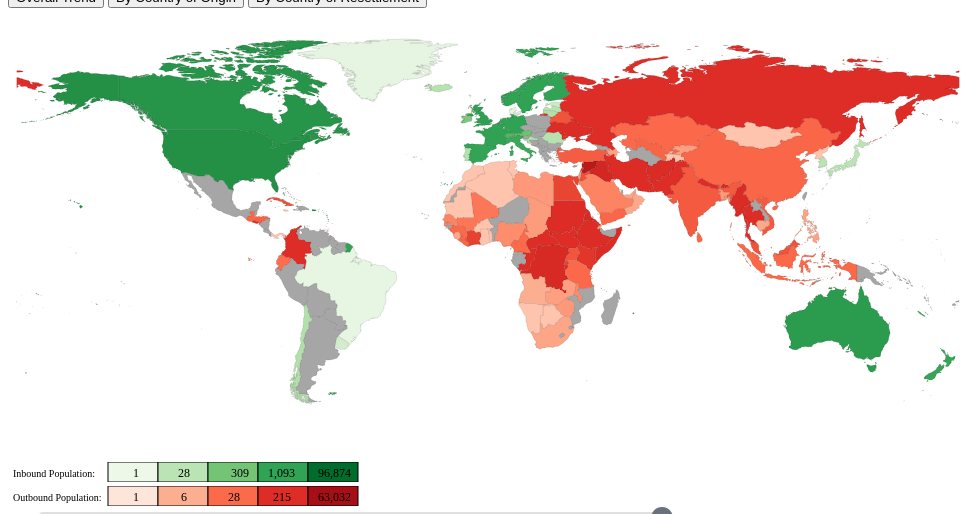
D3 v3 page, settled after 480 driven frames (8 s of simulated time); the page loaded 2 data file(s).


// ── map.js
/* map.js
 * Builds visualization showing refugee movement from UNHCR data in three world maps.
Yingying Wang, Claudia Naughton 
11/19/18
CS314
 */

var width = 1000;
var height = 400;

var geoData;        
var stateData;      
var stateToData;    
var colorScale;
var colorScale2;
var state;          

var currentYear = 2017;

var sampleVar;
var mapChoice = "default";
var clickedCountry="ORriginalword";

//make map initial time on default view in year 2017
makeMap();

//functions to switch between maps based on button choice
d3.select("#default").on("click", function(){
    d3.select("svg").remove();
    mapChoice = "default";
    makeMap();
    });

d3.select("#byOrigin").on("click", function(){
    d3.select("svg").remove();
    mapChoice = "byOrigin";
    makeMapByOrigin();
    });


d3.select("#byResettlement").on("click", function(){
    d3.select("svg").remove();
    makeMapByResettlement();
    });


function makeMap(){
    //define projection, generate paths
    var projection = d3.geo.equirectangular();
    var geoPath = d3.geo.path()
        .projection(projection);

    var svg = d3.select("#mapDiv").append("svg")
        .attr("width", width)
        .attr("height", height);

    
var buildMap = function() {

    // Create country paths
    state = svg.selectAll('.state')
        .data(geoData.features)
    
    state
        .enter()
        .append('path')
        .attr('class', 'state')
        .attr('d', geoPath)
        .on('mouseover', function(d) {
            //on mouseover highlight boundary, display name in infobox, update tooltip
            d3.select(this)
            .style('stroke', '#17202A')
            .style('stroke-width', 1.2)
            d3.select(".infobox .country").text(d.properties.sovereignt);

            if (typeof stateToData[d.properties.sovereignt] != "undefined"){
                d3.select(".infobox .inbound").text(
                stateToData[d.properties.sovereignt]['ResettlementTotal']);
            }
            if (typeof stateToData[d.properties.sovereignt] == "undefined"){
                d3.select(".infobox .inbound").text(0);
            }
            if (typeof originCountryData[d.properties.sovereignt] != "undefined"){
                d3.select(".infobox .outbound").text(originCountryData[d.properties.sovereignt]['OriginTotal']);
            }
            if (typeof originCountryData[d.properties.sovereignt] == "undefined"){
                d3.select(".infobox .outbound").text(0);
            }
            d3.select(".infobox").style('visibility', 'visible');

            d3.select(this).select('title')
                .text(function(d) {
                    testCountry = stateToData[d.properties.sovereignt];
                    originCountry = originCountryData[d.properties.sovereignt];
                    if (typeof testCountry != "undefined" && typeof originCountry != "undefined"){
                        sampleVar = stateToData[d.properties.sovereignt]['ResettlementTotal'];
                        return d.properties.sovereignt + ": " + "Inbound Refugees = " + sampleVar + " Outbound Refugees = " + originCountryData[d.properties.sovereignt]['OriginTotal'];
                    }
                    if (typeof testCountry != "undefined"){
                        return d.properties.sovereignt + ": " + "Inbound Refugees = " + stateToData[d.properties.sovereignt]['ResettlementTotal'] + ", no outbound refugees";
                    }
                    if (typeof originCountry != "undefined"){
                        return d.properties.sovereignt + ": " + "Outbound Refugees = " + originCountryData[d.properties.sovereignt]['OriginTotal'] + ", no inbound refugees";
                    }
                     else{
                        return 'No data for this country';
                    }
                });
    
        })
        .on('mouseout', function() {
            d3.select(this)
             .style('stroke', 'gray')
             .style('stroke-width', .5) 
             .style('fill', function(d){
                //return fill to what it was
                testCountry = stateToData[d.properties.sovereignt];
                originCountry = originCountryData[d.properties.sovereignt];
                if (typeof originCountry != "undefined" && typeof testCountry != "undefined"){
                    //refugees in both directions
                    if (parseInt(stateToData[d.properties.sovereignt]['ResettlementTotal']) >= 
                       parseInt(originCountryData[d.properties.sovereignt]['OriginTotal'])){
                       return colorScale(stateToData[d.properties.sovereignt]['ResettlementTotal']);
                    }
                    else{
                       return colorScale2(originCountryData[d.properties.sovereignt]['OriginTotal']);
                    }
                }
                if (typeof testCountry != "undefined"){ 
                    return colorScale(stateToData[d.properties.sovereignt]['ResettlementTotal']);
                }
                if (typeof originCountry != "undefined"){
                    return colorScale2(originCountryData[d.properties.sovereignt]['OriginTotal']);
                }
            })
            d3.select(".infobox").style('visibility', 'hidden');
        })
        .style('fill', function(d){
            //if this country has data in the countryData file, color country
            testCountry = stateToData[d.properties.sovereignt];
            originCountry = originCountryData[d.properties.sovereignt];
            if (typeof originCountry != "undefined" && typeof testCountry != "undefined"){
               //refugees in both directions
               if (parseInt(stateToData[d.properties.sovereignt]['ResettlementTotal']) >= 
                   parseInt(originCountryData[d.properties.sovereignt]['OriginTotal'])){
                   return colorScale(stateToData[d.properties.sovereignt]['ResettlementTotal']);
                   
               }
               else{
                   return colorScale2(originCountryData[d.properties.sovereignt]['OriginTotal']);
               }
            }
            if (typeof testCountry != "undefined"){
                    return colorScale(stateToData[d.properties.sovereignt]['ResettlementTotal']);
                }
            if (typeof originCountry != "undefined"){
                    return colorScale2(originCountryData[d.properties.sovereignt]['OriginTotal']);
            }
        })
        .append('svg:title').text("blank");        
};
    
d3.json('custom.geo.json', function(error, jsonData) {
    geoData = jsonData;

    d3.csv('default.csv', function(csvData) {
        stateData = csvData;

        updateByYear(2017,clickedCountry);
        
        //set color scale for country of resettlement: (min, 25%, median, 75%, and max values)
        var minColor = '#edf8e9';
        var quarterColor = '#bae4b3';
        var medianColor = '#74c476';
        var threequarterColor = '#31a354';
        var maxColor = '#006d2c';
        
        colorScale = d3.scale.linear()
            .domain([1, 28.5, 309, 1093, 96874])
            .range([minColor,quarterColor, medianColor, threequarterColor,maxColor])
            .interpolate(d3.interpolateLab);
        
        //colorscale for country of origin: (min, 25%, median, 75%, and max values)
        var minColor2 = '#fee5d9';
        var quarterColor2 = '#fcae91';
        var medianColor2 = '#fb6a4a';
        var threequarterColor2 = '#de2d26';
        var maxColor2 = '#a50f15';

        colorScale2 = d3.scale.linear()
            .domain([1,6,28,215,63032])
            .range([minColor2,quarterColor2, medianColor2, threequarterColor2,maxColor2])
            .interpolate(d3.interpolateLab);
    
        //Slider to get Year input
        var slider = document.getElementById("myRange");
        var output = document.getElementById("year");
        output.innerHTML = slider.value;
        slider.oninput = function() {
            output.innerHTML = this.value
            updateByYear(this.value);
        }
        
        function updateByYear(currentYear) {
        //update map data when slidebar is used
            stateToData = {};
            originCountryData = {};
            var RyearData = stateData.filter(
                function(d){
                    return (d['ResettlementYear'] == currentYear)});
                    
            var OyearData = stateData.filter(
                function(d){
                    return (d['OriginYear'] == currentYear)});

            for (var i = 0; i < RyearData.length; i++){
                //update based on resettlement data
                 stateToData[RyearData[i]['ResettlementCountry']] = RyearData[i];
                 d3.selectAll('.state')
                 .style('fill', function(d){
                    testCountry = stateToData[d.properties.sovereignt];
                    originCountry = originCountryData[d.properties.sovereignt];
                    if (typeof originCountry != "undefined" && typeof testCountry != "undefined"){
                       if (parseInt(stateToData[d.properties.sovereignt]['ResettlementTotal']) >= 
                           parseInt(originCountryData[d.properties.sovereignt]['OriginTotal'])){
                           return colorScale(stateToData[d.properties.sovereignt]['ResettlementTotal']);
                        }
                        else{
                            return colorScale2(originCountryData[d.properties.sovereignt]['OriginTotal']);
                        }
                    }
                    if (typeof testCountry != "undefined"){
                        return colorScale(stateToData[d.properties.sovereignt]['ResettlementTotal']);
                    }
                    if (typeof originCountry != "undefined"){
                        return colorScale2(originCountryData[d.properties.sovereignt]['OriginTotal']);
                    }
                })

            }
            for (var i = 0; i < OyearData.length; i++){
                //update based on origin data
                originCountryData[OyearData[i]['OriginCountry']] = OyearData[i];
                d3.selectAll('.state')
                .style('fill', function(d){
                    testCountry = stateToData[d.properties.sovereignt];
                    originCountry = originCountryData[d.properties.sovereignt];
                    if (typeof originCountry != "undefined" && typeof testCountry != "undefined"){
                       if (parseInt(stateToData[d.properties.sovereignt]['ResettlementTotal']) >= 
                           parseInt(originCountryData[d.properties.sovereignt]['OriginTotal'])){
                           return colorScale(stateToData[d.properties.sovereignt]['ResettlementTotal']);
                        }
                        else{
                            return colorScale2(originCountryData[d.properties.sovereignt]['OriginTotal']);
                        }
                    }
                    if (typeof testCountry != "undefined"){
                        return colorScale(stateToData[d.properties.sovereignt]['ResettlementTotal']);
                    }
                    if (typeof originCountry != "undefined"){
                        return colorScale2(originCountryData[d.properties.sovereignt]['OriginTotal']);
                    }
                })
            }
        }
        buildMap();
    });
})
};


//make "By Country of Origin" map, which only initially shows countries that refugees originated from. 
//Highlighting countries shows their destinations
function makeMapByOrigin(){

    var projection = d3.geo.equirectangular();
    var geoPath = d3.geo.path()
        .projection(projection);

    var svg = d3.select("#mapDiv").append("svg")
        .attr("width", width)
        .attr("height", height);

    var buildMap = function() {
        state = svg.selectAll('.state')
            .data(geoData.features)

        //create states using methods in the default map
        state
            .enter()
            .append('path')
            .attr('class', 'state')
            .attr('d', geoPath)
            .style('fill', function(d){
                testCountry = stateToData[d.properties.sovereignt];
                originCountry = originCountryData[d.properties.sovereignt];
                if (typeof originCountry != "undefined"){
                        return colorScale2(originCountryData[d.properties.sovereignt]['OriginTotal']);
                }
            })
            .on('mouseover', function(d) {
                d3.select(this)
                .style('stroke', '#17202A')
                .style('stroke-width', 1)
                d3.select(".infobox .country").text(d.properties.sovereignt);
                if (typeof stateToData[d.properties.sovereignt] != "undefined"){
                    d3.select(".infobox .inbound").text(
                    stateToData[d.properties.sovereignt]['ResettlementTotal']);
                }
                if (typeof stateToData[d.properties.sovereignt] == "undefined"){
                    d3.select(".infobox .inbound").text(0);
                }
                if (typeof originCountryData[d.properties.sovereignt] != "undefined"){
                    d3.select(".infobox .outbound").text(originCountryData[d.properties.sovereignt]['OriginTotal']);
                }
                if (typeof originCountryData[d.properties.sovereignt] == "undefined"){
                    d3.select(".infobox .outbound").text(0);
                }
                d3.select(".infobox").style('visibility', 'visible');

                d3.select(this).select('title')
                    .text(function(d) {
                        testCountry = stateToData[d.properties.sovereignt];
                        originCountry = originCountryData[d.properties.sovereignt];
                        if (typeof testCountry != "undefined" && typeof originCountry != "undefined"){
                            sampleVar = stateToData[d.properties.sovereignt]['ResettlementTotal'];
                            return d.properties.sovereignt + ": " + "Inbound Refugees = " + sampleVar + " Outbound Refugees = " + originCountryData[d.properties.sovereignt]['OriginTotal'];
                        }
                        if (typeof testCountry != "undefined"){
                            return d.properties.sovereignt + ": " + "Inbound Refugees = " + stateToData[d.properties.sovereignt]['ResettlementTotal'] + ", no outbound refugees";
                        }
                        if (typeof originCountry != "undefined"){
                            return d.properties.sovereignt + ": " + "Outbound Refugees = " + originCountryData[d.properties.sovereignt]['OriginTotal'] + ", no inbound refugees";
                        }
                         else{
                            return 'No data for this country';
                        }
                    });

                //info for when country is highlighted
                clickedCountry = d.properties.sovereignt
                updateByYearAndCountry(currentYear,clickedCountry);
                d3.selectAll('.state')
                    .style('fill', "#a6a6a6");        
                    d3.selectAll('.state')
                    .style('fill', function(d){
                        for (i in Object.keys(byOriginData)){
                           if (byOriginData[i]["ResettlementCountry"] == d.properties.sovereignt){
                               return colorScale(byOriginData[i]["Value"]);
                           }
                        } 
                    });
                if (typeof originCountryData[d.properties.sovereignt] != 'undefined'){
                    d3.select(this)
                        .style('fill', function(){
                        return colorScale2(originCountryData[d.properties.sovereignt]['OriginTotal'])
                        }); 
                }
                })
            .on('mouseout', function() {
                d3.select(this)
                 .style('stroke', 'gray')
                 .style('stroke-width', .5) 
            d3.selectAll('.state')
                    .style('fill', "#a6a6a6")
            .style('fill', function(d){
                testCountry = stateToData[d.properties.sovereignt];
                originCountry = originCountryData[d.properties.sovereignt];
 
                if (typeof originCountry != "undefined"){
                        return colorScale2(originCountryData[d.properties.sovereignt]['OriginTotal']);
                }
            })
            .append('svg:title').text("blank"); 
                d3.select(".infobox").style('visibility', 'hidden');
            })
    };
    
    
function updateByYearAndCountry(currentYear,country) {

                stateToData = {};
                originCountryData = {};
                byOriginData={};
                
                var realYearData = realData.filter(
                    function(d){
                    return(d['Year']==currentYear)
                    }
                );
                var tryt = realYearData.filter(
                    function(d){
                        return (d['OriginCountry'])==clickedCountry
                    }
                );
                for (var i=0; i<tryt.length; i++){
                    byOriginData[i] = tryt[i];
                }
                    
                //statedata for default display
                var RyearData = stateData.filter(
                    function(d){
                        return (d['ResettlementYear'] == currentYear)});

                var OyearData = stateData.filter(
                    function(d){
                        return (d['OriginYear'] == currentYear)});

                for (var i = 0; i < RyearData.length; i++){
                     stateToData[RyearData[i]['ResettlementCountry']] = RyearData[i];
                     d3.selectAll('.state')
                     .style('fill', function(d){
                        testCountry = stateToData[d.properties.sovereignt];
                        originCountry = originCountryData[d.properties.sovereignt];

                        if (typeof originCountry != "undefined"){
                            return colorScale2(originCountryData[d.properties.sovereignt]['OriginTotal']);
                        }
                    })

                }
                for (var i = 0; i < OyearData.length; i++){
                    originCountryData[OyearData[i]['OriginCountry']] = OyearData[i];
                    d3.selectAll('.state')
                    .style('fill', function(d){
                        testCountry = stateToData[d.properties.sovereignt];
                        originCountry = originCountryData[d.properties.sovereignt];
                        if (typeof originCountry != "undefined"){
                            return colorScale2(originCountryData[d.properties.sovereignt]['OriginTotal']);
                        }
                    })              
                }
                
               
            }
    d3.json('custom.geo.json', function(error, jsonData) {
        geoData = jsonData;

        d3.csv('default.csv', function(csvData) {
            stateData = csvData;
            d3.csv('rawdata.csv', function(csvData2){
            realData = csvData2;
            updateByYearAndCountry(2017,clickedCountry);

        //colorscale for country of origin: (min, 25%, median, 75%, and max values)
        var minColor2 = '#fee5d9';
        var quarterColor2 = '#fcae91';
        var medianColor2 = '#fb6a4a';
        var threequarterColor2 = '#de2d26';
        var maxColor2 = '#a50f15';

        colorScale2 = d3.scale.linear()
            .domain([1,6,28,215,63032])
            .range([minColor2,quarterColor2, medianColor2, threequarterColor2,maxColor2])
            .interpolate(d3.interpolateLab);

            //Slider to get Year input
            var slider = document.getElementById("myRange");
            var output = document.getElementById("year");
            output.innerHTML = slider.value;
            slider.oninput = function() {
                output.innerHTML = this.value
                currentYear = this.value
                updateByYearAndCountry(this.value, clickedCountry);
            }

            buildMap();
                
            });  
        });
    })
};
            

//makes "By Country of Resettlement" map, which only initially shows countries that refugees resettled in. 
//Highlighting countries shows the countries of origin
function makeMapByResettlement(){

    var projection = d3.geo.equirectangular();
    var geoPath = d3.geo.path()
        .projection(projection);

    var svg = d3.select("#mapDiv").append("svg")
        .attr("width", width)
        .attr("height", height);

    
    var buildMap = function() {
        state = svg.selectAll('.state')
            .data(geoData.features)

        state
            .enter()
            .append('path')
            .attr('class', 'state')
            .attr('d', geoPath)
            .style('fill', function(d){
                testCountry = stateToData[d.properties.sovereignt];
                originCountry = originCountryData[d.properties.sovereignt];
    
                if (typeof testCountry != "undefined"){
                        return colorScale(stateToData[d.properties.sovereignt]['ResettlementTotal']);
                      
                    }

            })
            .on('mouseover', function(d) {
                d3.select(this)
                .style('stroke', '#17202A')
                .style('stroke-width', 1)
                d3.select(".infobox .country").text(d.properties.sovereignt);

                if (typeof stateToData[d.properties.sovereignt] != "undefined"){
                    d3.select(".infobox .inbound").text(
                    stateToData[d.properties.sovereignt]['ResettlementTotal']);
                }
                if (typeof stateToData[d.properties.sovereignt] == "undefined"){
                    d3.select(".infobox .inbound").text(0);
                }
                if (typeof originCountryData[d.properties.sovereignt] != "undefined"){
                    d3.select(".infobox .outbound").text(originCountryData[d.properties.sovereignt]['OriginTotal']);
                }
                if (typeof originCountryData[d.properties.sovereignt] == "undefined"){
                    d3.select(".infobox .outbound").text(0);
                }
                d3.select(".infobox").style('visibility', 'visible');

                d3.select(this).select('title')
                    .text(function(d) {
                        testCountry = stateToData[d.properties.sovereignt];
                        originCountry = originCountryData[d.properties.sovereignt];
                        if (typeof testCountry != "undefined" && typeof originCountry != "undefined"){
                            sampleVar = stateToData[d.properties.sovereignt]['ResettlementTotal'];

                            return d.properties.sovereignt + ": " + "Inbound Refugees = " + sampleVar + " Outbound Refugees = " + originCountryData[d.properties.sovereignt]['OriginTotal'];
                        }
                        if (typeof testCountry != "undefined"){
                            return d.properties.sovereignt + ": " + "Inbound Refugees = " + stateToData[d.properties.sovereignt]['ResettlementTotal'] + ", no outbound refugees";
                        }
                        if (typeof originCountry != "undefined"){
                            return d.properties.sovereignt + ": " + "Outbound Refugees = " + originCountryData[d.properties.sovereignt]['OriginTotal'] + ", no inbound refugees";
                        }
                         else{
                            return 'No data for this country';
                        }

                    });

                clickedCountry = d.properties.sovereignt

                updateByYearAndCountry(currentYear,clickedCountry);
                 d3.selectAll('.state')
                    .style('fill', "#a6a6a6");
                 d3.selectAll('.state')
                    .style('fill', function(d){
                            for (i in Object.keys(byResettleData)){
                           if (byResettleData[i]["OriginCountry"] == d.properties.sovereignt){
                               return colorScale2(byResettleData[i]["Value"]);
                           }
                       } 

                    });
                if (typeof stateToData[d.properties.sovereignt] != 'undefined'){
                    d3.select(this)
                        .style('fill', function(){
                        return colorScale(stateToData[d.properties.sovereignt]['ResettlementTotal']) 

                    });
                }

            })
            .on('mouseout', function() {
                d3.select(this)
                 .style('stroke', 'gray')
                 .style('stroke-width', .5)
            
                d3.selectAll('.state')
                    .style('fill', "#a6a6a6")

                .style('fill', function(d){
                    testCountry = stateToData[d.properties.sovereignt];
                    originCountry = originCountryData[d.properties.sovereignt];

                    if (typeof testCountry != "undefined"){
                            return colorScale(stateToData[d.properties.sovereignt]['ResettlementTotal']);

                        }

                })
                .append('svg:title').text("blank"); 
                d3.select(".infobox").style('visibility', 'hidden');
            })

    };
                
        function updateByYearAndCountry(currentYear,country) {

                stateToData = {};
                originCountryData = {};
                byResettleData={};
                
                var realYearData = realData.filter(
                    function(d){
                    return(d['Year']==currentYear)
                    }
                );
                var tryt = realYearData.filter(
                    function(d){
                        return (d['ResettlementCountry'])==clickedCountry
                    }
                );
                for (var i=0; i<tryt.length; i++){
                    byResettleData[i] = tryt[i];
                }
                    
                var RyearData = stateData.filter(
                    function(d){
                        return (d['ResettlementYear'] == currentYear)});

                var OyearData = stateData.filter(
                    function(d){
                        return (d['OriginYear'] == currentYear)});

                for (var i = 0; i < RyearData.length; i++){
                     stateToData[RyearData[i]['ResettlementCountry']] = RyearData[i];
                     d3.selectAll('.state')
                     .style('fill', function(d){
                        testCountry = stateToData[d.properties.sovereignt];
                        originCountry = originCountryData[d.properties.sovereignt];

                        if (typeof originCountry != "undefined"){
                            return colorScale2(originCountryData[d.properties.sovereignt]['OriginTotal']);
                        }
                    })

                }
                for (var i = 0; i < OyearData.length; i++){
                    originCountryData[OyearData[i]['OriginCountry']] = OyearData[i];
                    d3.selectAll('.state')
                    .style('fill', function(d){
                        testCountry = stateToData[d.properties.sovereignt];
                        originCountry = originCountryData[d.properties.sovereignt];
                        if (typeof testCountry != "undefined"){
                            return colorScale(stateToData[d.properties.sovereignt]['ResettlementTotal']);
                        }
                    })
                }
                
               
            }              

    d3.json('custom.geo.json', function(error, jsonData) {
        geoData = jsonData;

        d3.csv('default.csv', function(csvData) {
            stateData = csvData;
            d3.csv('rawdata.csv', function(csvData2){
            realData = csvData2;
            updateByYearAndCountry(2017,clickedCountry);
        var minColor = '#edf8e9';
        var quarterColor = '#bae4b3';
        var medianColor = '#74c476';
        var threequarterColor = '#31a354';
        var maxColor = '#006d2c';
        
        colorScale = d3.scale.linear()
            .domain([1, 28.5, 309, 1093, 96874])
            .range([minColor,quarterColor, medianColor, threequarterColor,maxColor])
            .interpolate(d3.interpolateLab);

            var slider = document.getElementById("myRange");
            var output = document.getElementById("year");
            output.innerHTML = slider.value;
            slider.oninput = function() {
                output.innerHTML = this.value
                currentYear = this.value
                updateByYearAndCountry(this.value, clickedCountry);
            }
            buildMap();
            });

        });
    })
};

### data: custom.geo.json
{
 "type": "FeatureCollection",
 "features": [
  {
   "type": "Feature",
   "properties": {
    "scalerank": 1,
    "featurecla": "Admin-0 country",
    "labelrank": 6,
    "sovereignt": "Antigua and Barbuda",
    "sov_a3": "ATG",
    "adm0_dif": 0,
    "level": 2,
    "type": "Sovereign country",
    "admin": "Antigua and Barbuda",
    "adm0_a3": "ATG",
    "geou_dif": 0,
    "geounit": "Antigua and Barbuda",
    "gu_a3": "ATG",
    "su_dif": 0,
    "subunit": "Antigua and Barbuda",
    "su_a3": "ATG",
    "brk_diff": 0,
    "name": "Antigua and Barb.",
    "name_long": "Antigua and Barbuda",
    "brk_a3": "ATG",
    "brk_name": "Antigua and Barb.",
    "brk_group": null,
    "abbrev": "Ant.B.",
    "postal": "AG",
    "formal_en": "Antigua and Barbuda",
    "formal_fr": null,
    "note_adm0": null,
    "note_brk": null,
    "name_sort": "Antigua and Barbuda",
    "name_alt": null,
    "mapcolor7": 2,
    "mapcolor8": 2,
    "mapcolor9": 5,
    "mapcolor13": 5,
    "pop_est": 85632,
    "gdp_md_est": 1657,
    "pop_year": -99,
    "lastcensus": 2011,
    "gdp_year": -99,
    "economy": "6. Developing region",
    "...": "24 more keys"
   },
   "geometry": {
    "type": "MultiPolygon",
    "coordinates": "[... 2 items]"
   }
  },
  {
   "type": "Feature",
   "properties": {
    "scalerank": 3,
    "featurecla": "Admin-0 country",
    "labelrank": 6,
    "sovereignt": "United Kingdom",
    "sov_a3": "GB1",
    "adm0_dif": 1,
    "level": 2,
    "type": "Dependency",
    "admin": "Bermuda",
    "adm0_a3": "BMU",
    "geou_dif": 0,
    "geounit": "Bermuda",
    "gu_a3": "BMU",
    "su_dif": 0,
    "subunit": "Bermuda",
    "su_a3": "BMU",
    "brk_diff": 0,
    "name": "Bermuda",
    "name_long": "Bermuda",
    "brk_a3": "BMU",
    "brk_name": "Bermuda",
    "brk_group": null,
    "abbrev": "Berm.",
    "postal": "BM",
    "formal_en": "The Bermudas or Somers Isles",
    "formal_fr": null,
    "note_adm0": "U.K.",
    "note_brk": null,
    "name_sort": "Bermuda",
    "name_alt": null,
    "mapcolor7": 6,
    "mapcolor8": 6,
    "mapcolor9": 6,
    "mapcolor13": 3,
    "pop_est": 67837,
    "gdp_md_est": 4500,
    "pop_year": -99,
    "lastcensus": 2010,
    "gdp_year": -99,
    "economy": "2. Developed region: nonG7",
    "...": "24 more keys"
   },
   "geometry": {
    "type": "Polygon",
    "coordinates": "[... 1 items]"
   }
  },
  {
   "type": "Feature",
   "properties": {
    "scalerank": 1,
    "featurecla": "Admin-0 country",
    "labelrank": 6,
    "sovereignt": "Belize",
    "sov_a3": "BLZ",
    "adm0_dif": 0,
    "level": 2,
    "type": "Sovereign country",
    "admin": "Belize",
    "adm0_a3": "BLZ",
    "geou_dif": 0,
    "geounit": "Belize",
    "gu_a3": "BLZ",
    "su_dif": 0,
    "subunit": "Belize",
    "su_a3": "BLZ",
    "brk_diff": 0,
    "name": "Belize",
    "name_long": "Belize",
    "brk_a3": "BLZ",
    "brk_name": "Belize",
    "brk_group": null,
    "abbrev": "Belize",
    "postal": "BZ",
    "formal_en": "Belize",
    "formal_fr": null,
    "note_adm0": null,
    "note_brk": null,
    "name_sort": "Belize",
    "name_alt": null,
    "mapcolor7": 1,
    "mapcolor8": 4,
    "mapcolor9": 5,
    "mapcolor13": 7,
    "pop_est": 307899,
    "gdp_md_est": 2536,
    "pop_year": -99,
    "lastcensus": 2010,
    "gdp_year": -99,
    "economy": "6. Developing region",
    "...": "24 more keys"
   },
   "geometry": {
    "type": "MultiPolygon",
    "coordinates": "[... 3 items]"
   }
  },
  {
   "type": "Feature",
   "properties": {
    "scalerank": 1,
    "featurecla": "Admin-0 country",
    "labelrank": 3,
    "sovereignt": "Sudan",
    "sov_a3": "SDN",
    "adm0_dif": 0,
    "level": 2,
    "type": "Sovereign country",
    "admin": "Sudan",
    "adm0_a3": "SDN",
    "geou_dif": 0,
    "geounit": "Sudan",
    "gu_a3": "SDN",
    "su_dif": 0,
    "subunit": "Sudan",
    "su_a3": "SDN",
    "brk_diff": 0,
    "name": "Sudan",
    "name_long": "Sudan",
    "brk_a3": "SDN",
    "brk_name": "Sudan",
    "brk_group": null,
    "abbrev": "Sudan",
    "postal": "SD",
    "formal_en": "Republic of the Sudan",
    "formal_fr": null,
    "note_adm0": null,
    "note_brk": null,
    "name_sort": "Sudan",
    "name_alt": null,
    "mapcolor7": 2,
    "mapcolor8": 6,
    "mapcolor9": 4,
    "mapcolor13": 1,
    "pop_est": 25946220,
    "gdp_md_est": 88080,
    "pop_year": -99,
    "lastcensus": 2008,
    "gdp_year": -99,
    "economy": "6. Developing region",
    "...": "24 more keys"
   },
   "geometry": {
    "type": "Polygon",
    "coordinates": "[... 1 items]"
   }
  },
  {
   "type": "Feature",
   "properties": {
    "scalerank": 1,
    "featurecla": "Admin-0 country",
    "labelrank": 4,
    "sovereignt": "The Bahamas",
    "sov_a3": "BHS",
    "adm0_dif": 0,
    "level": 2,
    "type": "Sovereign country",
    "admin": "The Bahamas",
    "adm0_a3": "BHS",
    "geou_dif": 0,
    "geounit": "The Bahamas",
    "gu_a3": "BHS",
    "su_dif": 0,
    "subunit": "The Bahamas",
    "su_a3": "BHS",
    "brk_diff": 0,
    "name": "Bahamas",
    "name_long": "Bahamas",
    "brk_a3": "BHS",
    "brk_name": "Bahamas",
    "brk_group": null,
    "abbrev": "Bhs.",
    "postal": "BS",
    "formal_en": "Commonwealth of the Bahamas",
    "formal_fr": null,
    "note_adm0": null,
    "note_brk": null,
    "name_sort": "Bahamas, The",
    "name_alt": null,
    "mapcolor7": 1,
    "mapcolor8": 1,
    "mapcolor9": 2,
    "mapcolor13": 5,
    "pop_est": 309156,
    "gdp_md_est": 9093,
    "pop_year": -99,
    "lastcensus": 2010,
    "gdp_year": -99,
    "economy": "6. Developing region",
    "...": "24 more keys"
   },
   "geometry": {
    "type": "MultiPolygon",
    "coordinates": "[... 15 items]"
   }
  },
  {
   "type": "Feature",
   "properties": {
    "scalerank": 3,
    "featurecla": "Admin-0 country",
    "labelrank": 6,
    "sovereignt": "France",
    "sov_a3": "FR1",
    "adm0_dif": 1,
    "level": 2,
    "type": "Dependency",
    "admin": "Saint Barthelemy",
    "adm0_a3": "BLM",
    "geou_dif": 0,
    "geounit": "Saint Barthelemy",
    "gu_a3": "BLM",
    "su_dif": 0,
    "subunit": "Saint Barthelemy",
    "su_a3": "BLM",
… [head cut at 6 KiB]
### data: default.csv, 26328 bytes — head not shown